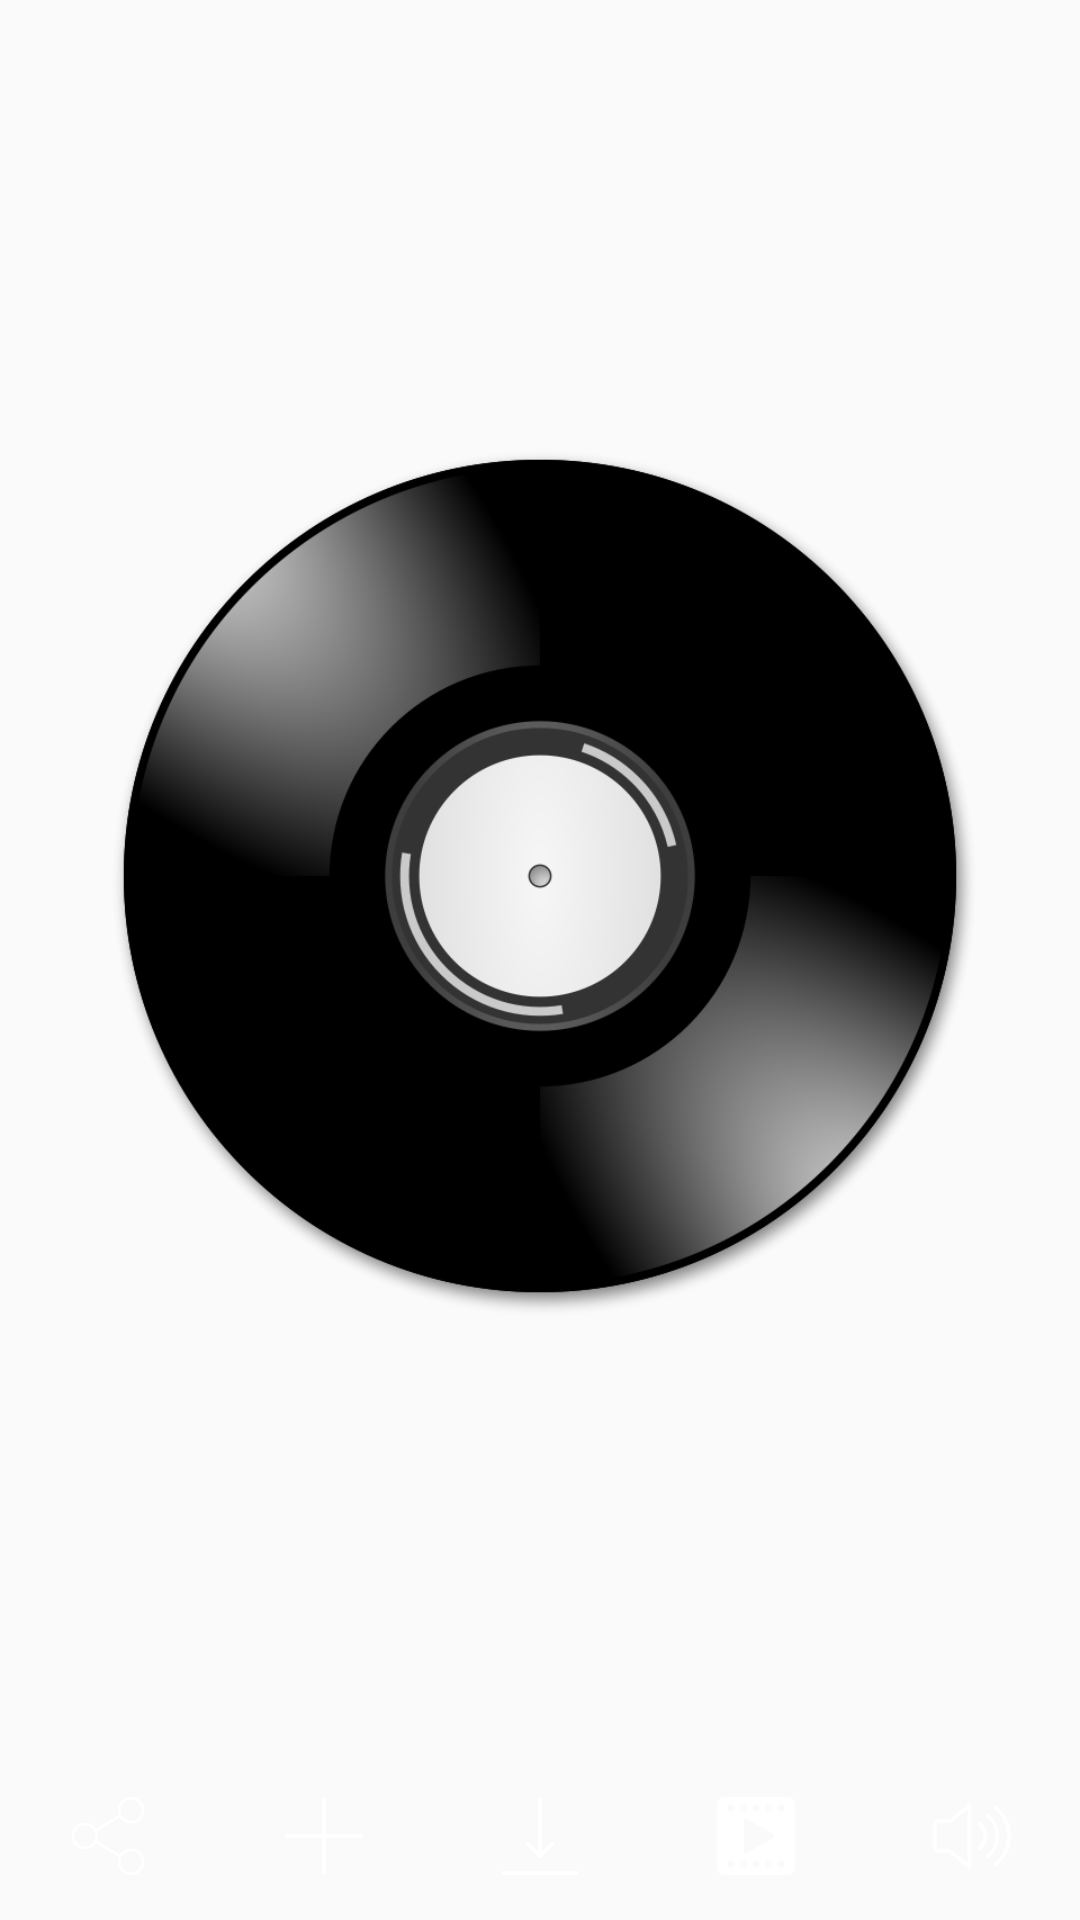

Write the Android layout XML for this screen, with the resource values it uses.
<!-- AndroidManifest.xml: application theme Theme.AppCompat.Light.NoActionBar -->
<!-- res/layout/fragment_play_song.xml -->
<RelativeLayout xmlns:android="http://schemas.android.com/apk/res/android"
    xmlns:tools="http://schemas.android.com/tools"
    android:layout_width="match_parent"
    android:layout_height="match_parent"
    tools:context=".fragments.PlaySongFragment">

    <ImageView
        android:id="@+id/imgSongPlay"
        android:layout_width="match_parent"
        android:layout_height="match_parent"
        android:layout_above="@+id/llOptionButtons"
        android:layout_centerInParent="true"
        android:contentDescription="@string/image.fragment.play.icon_disk"
        android:padding="@dimen/fragment.play.image.song.padding"
        android:src="@drawable/ic_disk" />

    <LinearLayout
        android:id="@+id/llOptionButtons"
        android:layout_width="match_parent"
        android:layout_height="?attr/actionBarSize"
        android:layout_alignParentBottom="true"
        android:orientation="horizontal">

        <ImageView
            android:id="@+id/imgShare"
            android:layout_width="0dp"
            android:layout_height="match_parent"
            android:layout_weight="1"
            android:contentDescription="@string/image.fragment.play.icon_share"
            android:padding="@dimen/fragment.play.buttons.padding"
            android:src="@drawable/bg_button_share" />

        <ImageView
            android:id="@+id/imgAdd"
            android:layout_width="0dp"
            android:layout_height="match_parent"
            android:layout_weight="1"
            android:contentDescription="@string/image.fragment.play.icon_add"
            android:padding="@dimen/fragment.play.buttons.padding"
            android:src="@drawable/bg_button_add" />

        <ImageView
            android:id="@+id/imgDownload"
            android:layout_width="0dp"
            android:layout_height="match_parent"
            android:layout_weight="1"
            android:contentDescription="@string/image.fragment.play.icon_download"
            android:padding="@dimen/fragment.play.buttons.padding"
            android:src="@drawable/ic_download" />

        <ImageView
            android:id="@+id/imgMv"
            android:layout_width="0dp"
            android:layout_height="match_parent"
            android:layout_weight="1"
            android:contentDescription="@string/image.fragment.play.icon_video"
            android:padding="@dimen/fragment.play.buttons.padding"
            android:src="@drawable/bg_button_mv" />

        <ImageView
            android:id="@+id/imgVol"
            android:layout_width="0dp"
            android:layout_height="match_parent"
            android:layout_weight="1"
            android:contentDescription="@string/image.fragment.play.icon_volume"
            android:padding="@dimen/fragment.play.buttons.padding"
            android:src="@drawable/ic_vol" />
    </LinearLayout>
</RelativeLayout>
<!-- resources referenced by this layout -->
<resources>
  <dimen name="fragment.play.buttons.padding">15dp</dimen>
  <dimen name="fragment.play.image.song.padding">30dp</dimen>
  <!-- drawable bg_button_add (drawable) -->
  <?xml version="1.0" encoding="utf-8"?>
  <selector xmlns:android="http://schemas.android.com/apk/res/android">
      <item android:drawable="@drawable/ic_add" android:state_pressed="false"/>
      <item android:drawable="@drawable/ic_add_press" android:state_pressed="true"/>
  </selector>
  <!-- drawable bg_button_mv (drawable) -->
  <?xml version="1.0" encoding="utf-8"?>
  <selector xmlns:android="http://schemas.android.com/apk/res/android">
      <item android:drawable="@drawable/ic_mv" android:state_pressed="false"/>
      <item android:drawable="@drawable/ic_mv_press" android:state_pressed="true"/>
  </selector>
  <!-- drawable bg_button_share (drawable) -->
  <?xml version="1.0" encoding="utf-8"?>
  <selector xmlns:android="http://schemas.android.com/apk/res/android">
      <item android:drawable="@drawable/ic_share" android:state_pressed="false"/>
      <item android:drawable="@drawable/ic_share_press" android:state_pressed="true"/>
  </selector>
  <!-- drawable ic_disk: png bitmap (drawable-xxxhdpi, 80155 bytes) -->
  <!-- drawable ic_download: png bitmap (drawable-xxxhdpi, 1922 bytes) -->
  <!-- drawable ic_vol: png bitmap (drawable-xxxhdpi, 6491 bytes) -->
  <string name="image.fragment.play.icon_add">image of add icon on play song fragment layout</string>
  <string name="image.fragment.play.icon_disk">image of disk photo on play song fragment layout</string>
  <string name="image.fragment.play.icon_download">image of download icon on play song fragment layout</string>
  <string name="image.fragment.play.icon_share">image of share icon on play song fragment layout</string>
  <string name="image.fragment.play.icon_video">image of video icon on play song fragment layout</string>
  <string name="image.fragment.play.icon_volume">image of share icon on play song fragment layout</string>
  <!-- drawable ic_add: png bitmap (drawable-xxxhdpi, 1001 bytes) -->
  <!-- drawable ic_add_press: png bitmap (drawable-xxxhdpi, 533 bytes) -->
  <!-- drawable ic_mv: png bitmap (drawable-xxxhdpi, 2932 bytes) -->
  <!-- drawable ic_mv_press: png bitmap (drawable-xxxhdpi, 2728 bytes) -->
  <!-- drawable ic_share: png bitmap (drawable-xxxhdpi, 6714 bytes) -->
  <!-- drawable ic_share_press: png bitmap (drawable-xxxhdpi, 9525 bytes) -->
</resources>
